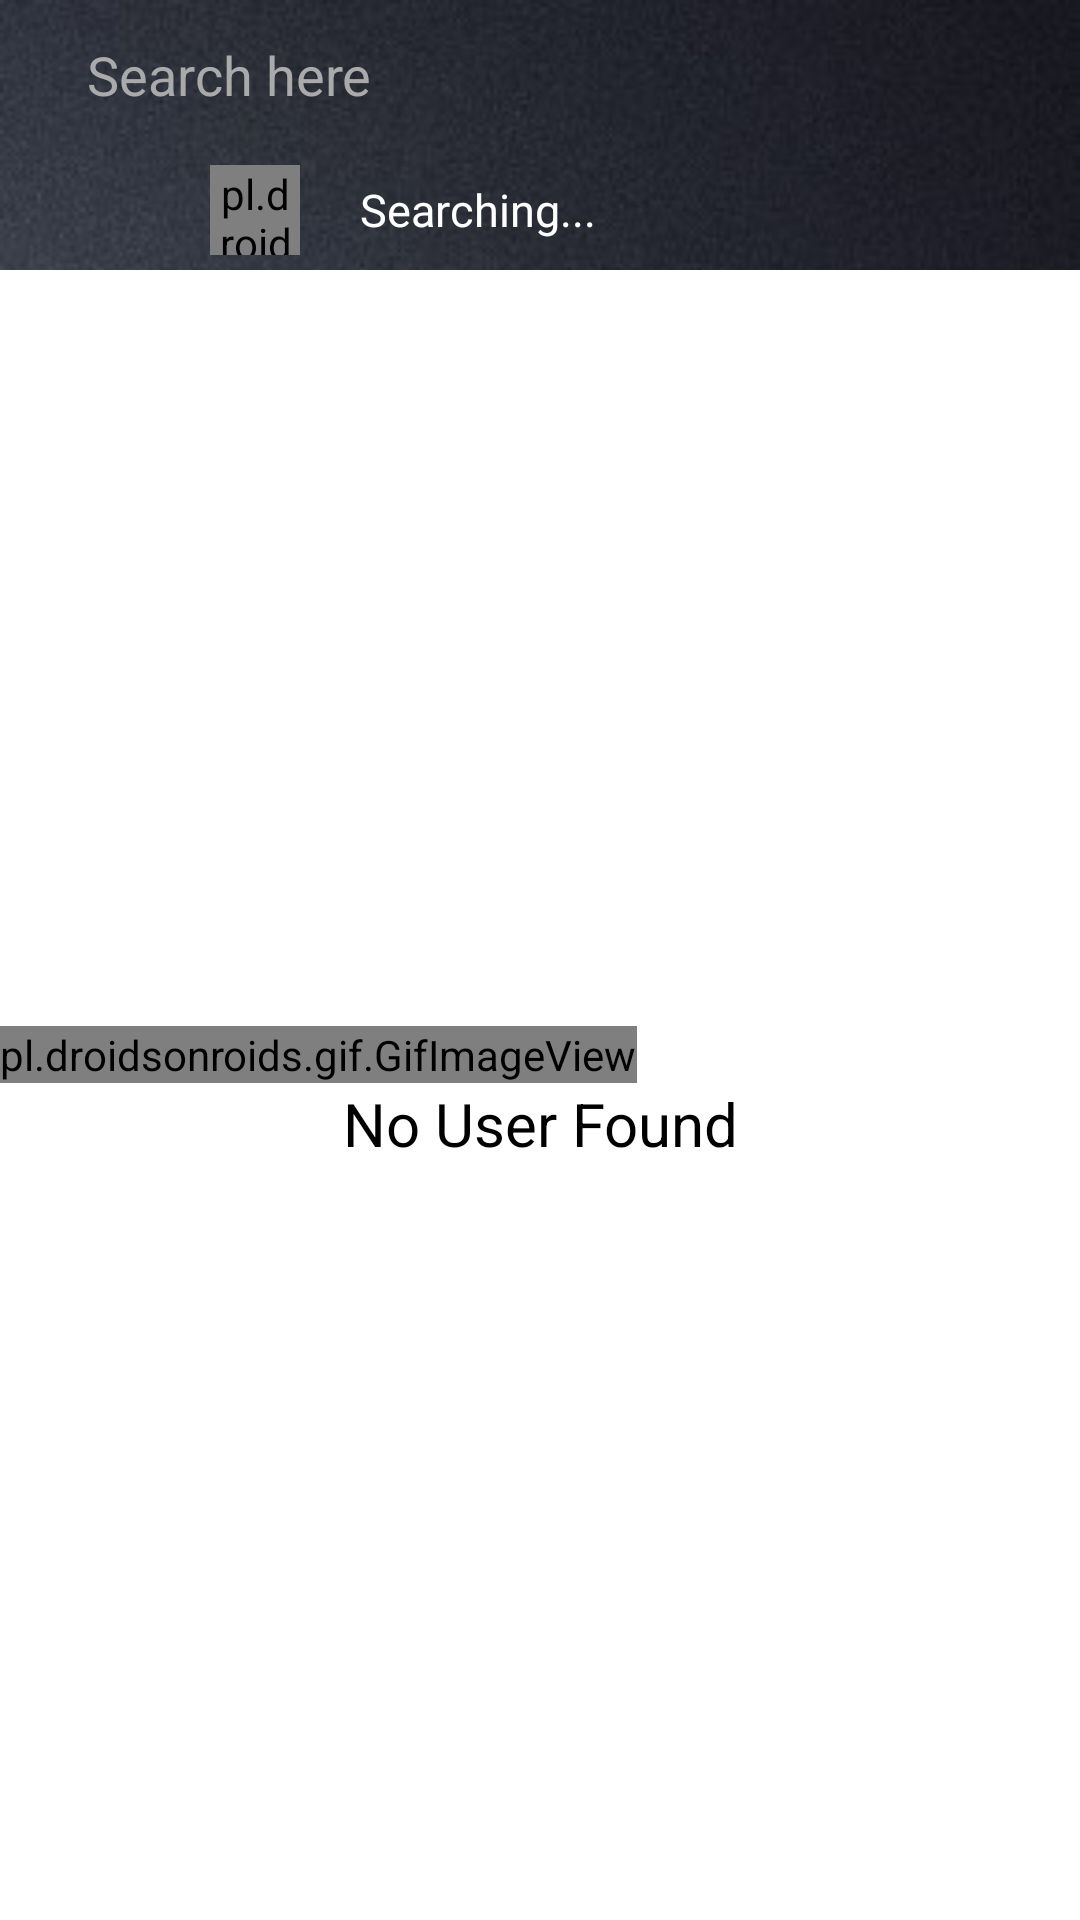

Reconstruct the res/layout file that produces this screen, plus the resources it refers to.
<!-- AndroidManifest.xml: application theme Theme.LetsChat -->
<!-- res/layout/activity_search_user.xml -->
<?xml version="1.0" encoding="utf-8"?>
<RelativeLayout xmlns:android="http://schemas.android.com/apk/res/android"
    xmlns:app="http://schemas.android.com/apk/res-auto"
    xmlns:tools="http://schemas.android.com/tools"
    android:layout_width="match_parent"
    android:background="@drawable/background"
    android:layout_height="match_parent"
    tools:context=".SearchUser">


    <RelativeLayout
        android:layout_width="match_parent"
        android:layout_height="match_parent"
        android:visibility="visible"
        android:id="@+id/mainRelative"
        >
        <androidx.appcompat.widget.Toolbar
            android:id="@+id/toolbar"
            android:background="@color/transparent"
            android:layout_width="match_parent"
            android:layout_height="50dp">


            <RelativeLayout
                android:layout_width="match_parent"
                android:layout_height="wrap_content"
                android:elevation="15dp"
                android:paddingTop="5dp"
                android:paddingBottom="5dp">

                <ImageView
                    android:id="@+id/search_bt"
                    android:layout_width="40dp"
                    android:layout_height="40dp"
                    android:rotation="10"
                    android:padding="7dp"
                    android:layout_marginLeft="5dp"
                    android:layout_alignParentRight="true"
                    android:layout_marginRight="10dp"
                    android:src="@drawable/search" />
                <LinearLayout
                    android:focusable="true"
                    android:focusableInTouchMode="true"
                    android:layout_width="0px"
                    android:layout_height="0px" />

                <EditText
                    android:focusableInTouchMode="true"
                    android:id="@+id/searchBox"
                    android:layout_width="match_parent"
                    android:layout_height="40dp"
                    android:layout_margin="1dp"
                    android:inputType="textPersonName"
                    android:textColorHint="@android:color/darker_gray"
                    android:hint="Search here"
                    android:paddingLeft="12dp"
                    android:textColor="@color/white"
                    android:layout_toLeftOf="@id/search_bt"
                    android:background="@drawable/corner50"
                    android:elevation="15dp" />

            </RelativeLayout>
        </androidx.appcompat.widget.Toolbar>

        <RelativeLayout
            android:id="@+id/progress"
            android:layout_below="@id/toolbar"
            android:gravity="center"
            android:layout_width="match_parent"
            android:layout_height="40dp">

            <pl.droidsonroids.gif.GifImageView
                android:id="@+id/loading"
                android:layout_width="30dp"
                android:layout_height="30dp"
                android:src="@drawable/loading"
                android:layout_marginLeft="70dp"

                />

            <TextView
                android:id="@+id/Loading_tv"
                android:layout_width="match_parent"
                android:layout_height="30dp"
                android:textColorHint="@android:color/darker_gray"
                android:text="Searching..."
                android:layout_marginLeft="20dp"
                android:textSize="15dp"
                android:gravity="center_vertical"
                android:textColor="@color/white"
                android:layout_toRightOf="@id/loading"
                android:background="@color/transparent"
                android:elevation="15dp" />



        </RelativeLayout>

        <androidx.recyclerview.widget.RecyclerView
            android:layout_below="@id/progress"
            android:layout_width="match_parent"
            android:layout_height="match_parent"
            android:id="@+id/userRecycle"
            />

        <include layout="@layout/no_user_found"
            android:layout_width="wrap_content"
            android:layout_height="match_parent"
            android:id="@+id/noUserFound"
            android:layout_below="@id/progress"/>


    </RelativeLayout>

</RelativeLayout>
<!-- res/layout/no_user_found.xml (included above) -->
<?xml version="1.0" encoding="utf-8"?>
<RelativeLayout
    xmlns:android="http://schemas.android.com/apk/res/android"
    android:layout_width="match_parent"
    android:background="@color/white"
    android:gravity="center"
    android:layout_height="match_parent">

    <pl.droidsonroids.gif.GifImageView
        android:layout_width="wrap_content"
        android:layout_height="wrap_content"
        android:src="@drawable/no_user_found"
        android:id="@+id/noData"
        />

    <TextView
        android:layout_width="match_parent"
        android:layout_height="wrap_content"
        android:textColor="@color/black"
        android:text="No User Found"
        android:layout_below="@+id/noData"
        android:textSize="20sp"
        android:gravity="center"
        />

</RelativeLayout>
<!-- resources referenced by this layout -->
<resources>
  <color name="black">#000</color>
  <color name="transparent">#00FFFFFF</color>
  <color name="white">#FFFFFF</color>
  <!-- drawable background: jpg bitmap (drawable, 23788 bytes) -->
  <style name="Theme.LetsChat" parent="Theme.AppCompat.Light.NoActionBar">
          
          <item name="colorPrimary">@color/colorPrimary</item>
          <item name="colorPrimaryVariant">@color/colorPrimaryDark</item>
          <item name="colorOnPrimary">@color/white</item>
          
          <item name="colorSecondary">@color/colorAccent</item>
          <item name="colorSecondaryVariant">@color/colorAccent</item>
          <item name="colorOnSecondary">@color/black</item>
          
          <item name="android:statusBarColor" tools:targetApi="l">?attr/colorPrimaryVariant</item>
          
      </style>
  <color name="colorPrimary">#3F51B5</color>
  <color name="colorPrimaryDark">#303F9F</color>
  <color name="colorAccent">#FF4081</color>
</resources>
